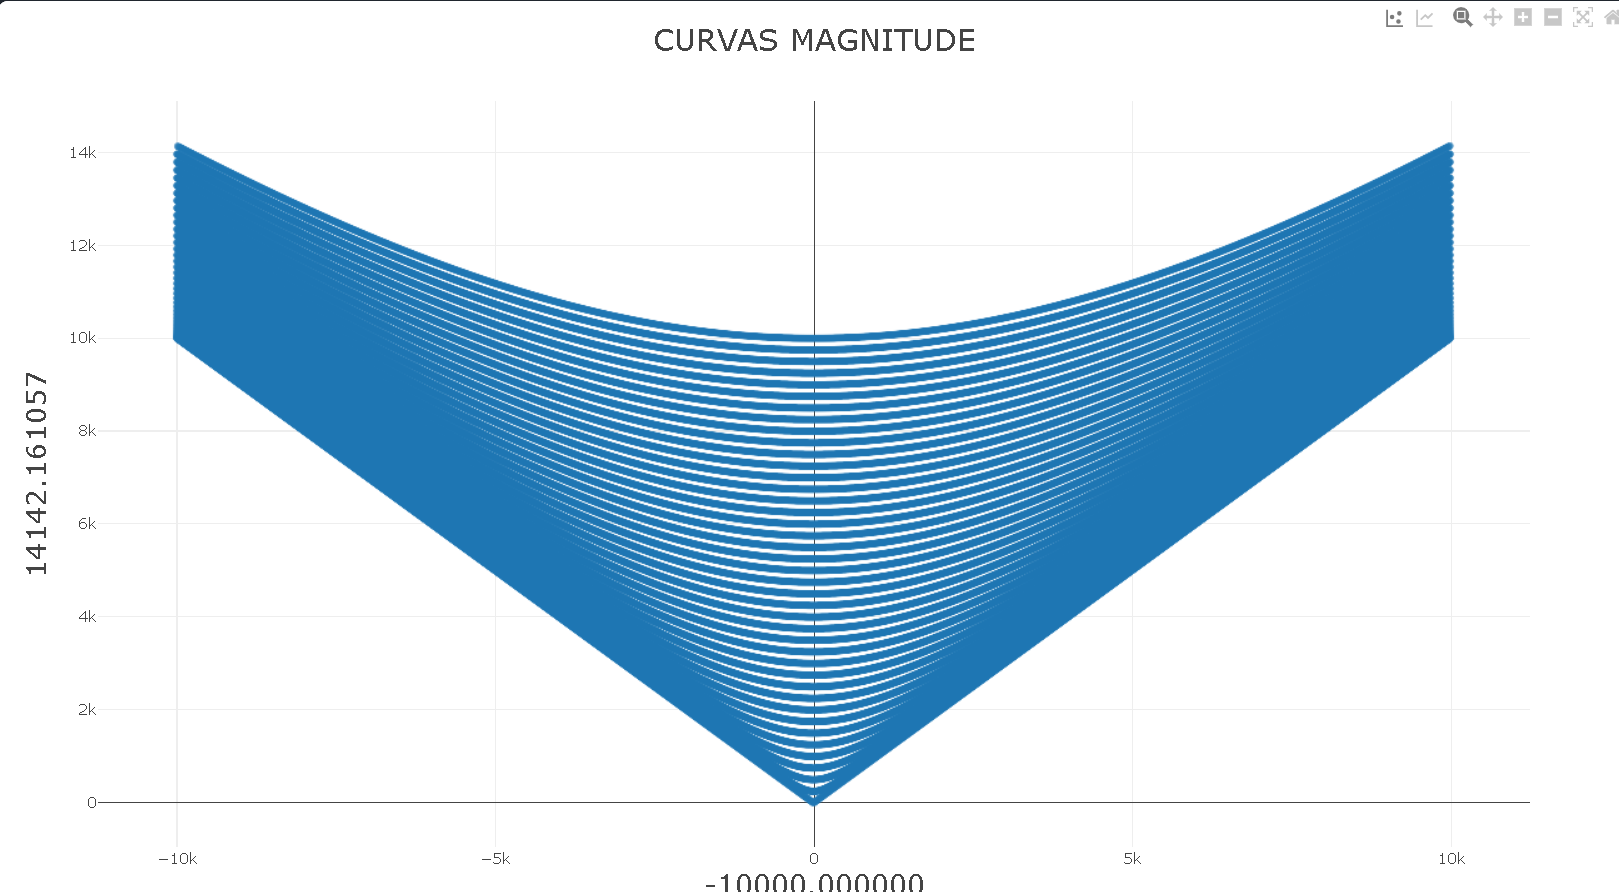

Values plotted in this chart, from the file beside it:
-10000.000000, 14142.161057
-9990, 14135
-9980, 14128
-9970, 14121
-9960, 14114
-9950, 14107
-9940, 14100
-9930, 14093
-9920, 14086
-9910, 14079
-9900, 14072
-9890, 14065
-9880, 14058
-9870, 14051
-9860, 14044
-9850, 14036
-9840, 14029
-9830, 14022
-9820, 14015
-9810, 14008
-9800, 14001
-9790, 13994
-9780, 13987
-9770, 13980
-9760, 13973
-9750, 13967
-9740, 13960
-9730, 13953
-9720, 13946
-9710, 13939
-9700, 13932
-9690, 13925
-9680, 13918
-9670, 13911
-9660, 13904
-9650, 13897
-9640, 13890
-9630, 13883
-9620, 13876
-9610, 13869
-9600, 13862
-9590, 13855
-9580, 13848
-9570, 13841
-9560, 13835
-9550, 13828
-9540, 13821
-9530, 13814
-9520, 13807
-9510, 13800
-9500, 13793
-9490, 13786
-9480, 13779
-9470, 13772
-9460, 13766
-9450, 13759
-9440, 13752
-9430, 13745
-9420, 13738
-9410, 13731
-9400, 13724
... 160,019 more rows
